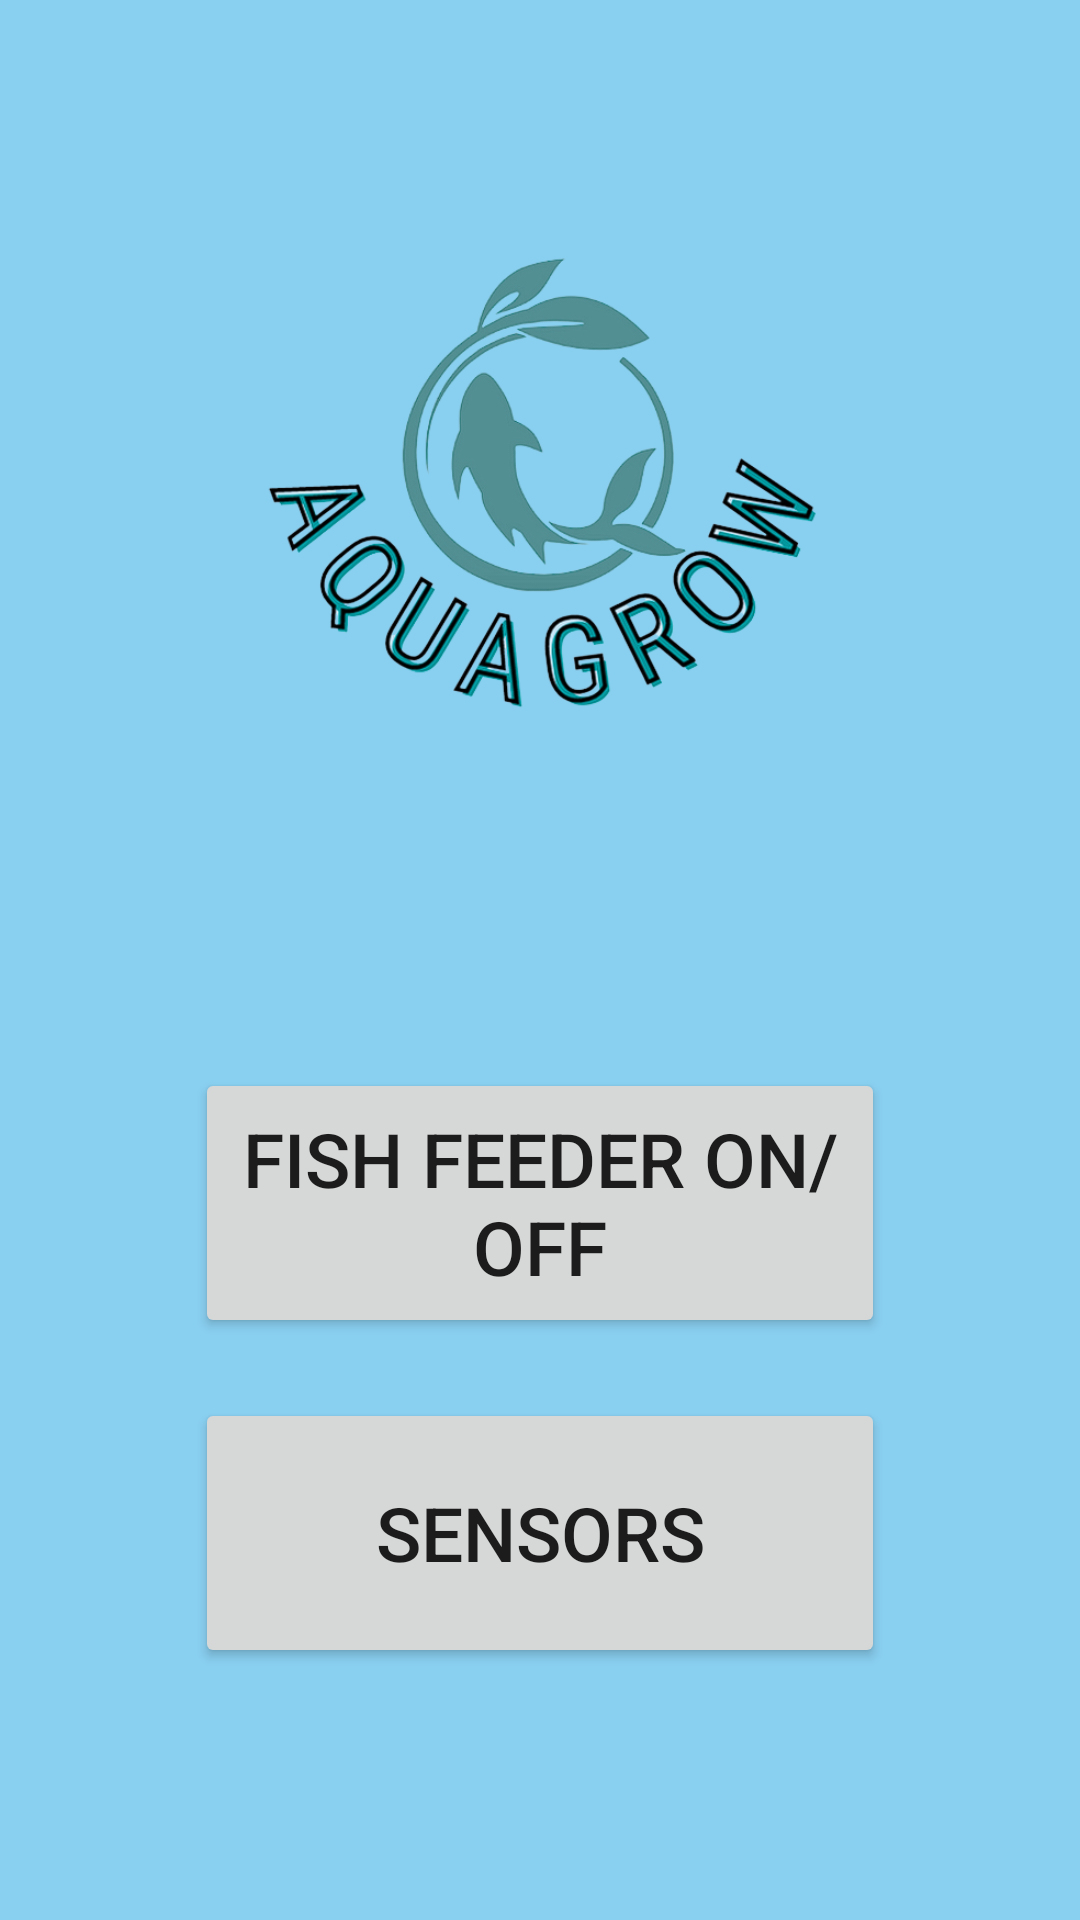

Produce the Android XML layout that renders to this screen, including the resource entries it uses.
<!-- AndroidManifest.xml: application theme Theme.Aquaponics -->
<!-- res/layout/activity_main.xml -->
<?xml version="1.0" encoding="utf-8"?>
<RelativeLayout xmlns:android="http://schemas.android.com/apk/res/android"
    xmlns:app="http://schemas.android.com/apk/res-auto"
    xmlns:tools="http://schemas.android.com/tools"
    android:layout_width="match_parent"
    android:layout_height="match_parent"
    tools:context="com.example.aquaponics.MainActivity"
    android:background="#89CFF0">

    <ImageView
        android:id="@+id/imageView"
        android:layout_width="252dp"
        android:layout_height="266dp"
        android:layout_marginStart="81dp"
        android:layout_marginEnd="77dp"
        android:layout_marginTop="30dp"
        android:layout_centerHorizontal="true"
        android:contentDescription="@string/app_name"
        android:src="@drawable/aquagrow_2"
        app:layout_constraintEnd_toEndOf="parent"
        app:layout_constraintStart_toStartOf="parent"
        tools:ignore="MissingConstraints"
        tools:layout_editor_absoluteY="47dp" />

    <Button
        android:id="@+id/button2"
        android:layout_width="230dp"
        android:layout_height="90dp"
        android:layout_marginTop="60dp"
        android:layout_below="@+id/imageView"
        android:layout_centerHorizontal="true"
        android:text="@string/fish_feeder_on_off"
        android:textSize="25sp" />

    <Button
        android:id="@+id/button"
        android:layout_width="230dp"
        android:layout_height="90dp"
        android:layout_marginTop="20dp"
        android:layout_below="@+id/button2"
        android:layout_centerHorizontal="true"
        android:text="@string/sensors"
        android:textSize="25sp" />
</RelativeLayout>
<!-- resources referenced by this layout -->
<resources>
  <!-- drawable aquagrow_2: png bitmap (drawable, 147625 bytes) -->
  <string name="app_name">aquaponics</string>
  <string name="fish_feeder_on_off">Fish Feeder On/Off</string>
  <string name="sensors">Sensors</string>
  <style name="Theme.Aquaponics" parent="Theme.MaterialComponents.DayNight.DarkActionBar">
          
          <item name="colorPrimary">@color/purple_500</item>
          <item name="colorPrimaryVariant">@color/purple_700</item>
          <item name="colorOnPrimary">@color/white</item>
          
          <item name="colorSecondary">@color/teal_200</item>
          <item name="colorSecondaryVariant">@color/teal_700</item>
          <item name="colorOnSecondary">@color/black</item>
          
          <item name="android:statusBarColor" tools:targetApi="l">?attr/colorPrimaryVariant</item>
          
      </style>
  <!-- not gathered from this repository: default colours our renderer supplied (Android Studio template values) -->
  <color name="purple_500">#FF6200EE</color>
  <color name="purple_700">#FF3700B3</color>
  <color name="teal_200">#FF03DAC5</color>
  <color name="teal_700">#FF018786</color>
  <color name="black">#FF000000</color>
  <color name="white">#FFFFFFFF</color>
</resources>
